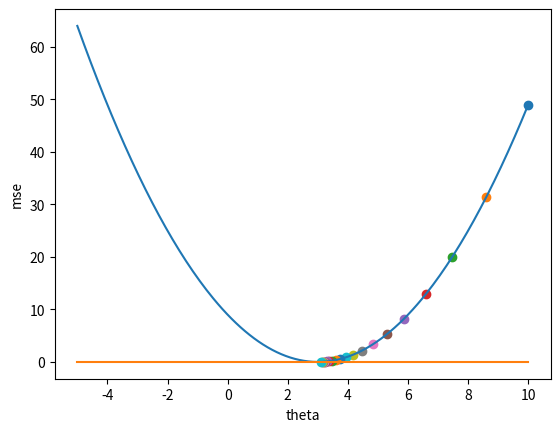

Here is the Python script that generated this plot:
import numpy as np
import matplotlib.pyplot as plt

# Say that y = x + 3
# But we don't know that, so all we know is y = x + theta
# The process:
# 1. Start with a random value of theta, say, 23
# 2. Calculate the mean squared error for all values of x using theta
# 3. Update theta to a new value. This is calculated via:
# theta = theta - learning_rate * the derivative of the mean squared error in respect to theta
# 4. Repeat until convergence

learning_rate = 0.1
x = np.linspace(1, 200, 200)
y = x + 3

def calculate_mse(theta):
  generator = [(x[i] + theta - y[i]) * (x[i] + theta - y[i]) for i in range(len(x))]
  array = np.asarray(generator)
  return 1/len(x) * sum(array)

def calculate_derivative(theta):
  generator = [x[i] + theta - y[i] for i in range(len(x))]
  array = np.asarray(generator)
  return 2/len(x) * sum(array)

possible_thetas = np.linspace(-5, 10, 200) 
possible_mses = np.asarray([calculate_mse(i) for i in possible_thetas]) 

x_axis = possible_thetas
y_axis = possible_mses

plt.xlabel('theta')
plt.ylabel('mse')
plt.plot(x_axis, y_axis)
plt.plot(x_axis, np.linspace(0,0, 200))

def gradient_descent(initial_theta, epochs):
  theta_values = []
  mse_values = []
  theta = initial_theta
  for __ in range(epochs):
    mse = calculate_mse(theta)
    mse_values.append(mse)
    theta_values.append(theta)
    print(mse)
    print(theta)
    print('----')
    derivative = calculate_derivative(theta)
    plt.scatter(theta, mse)
    plt.pause(0.5)
    theta = theta - learning_rate * derivative

  plt.show()

gradient_descent(10, 20)